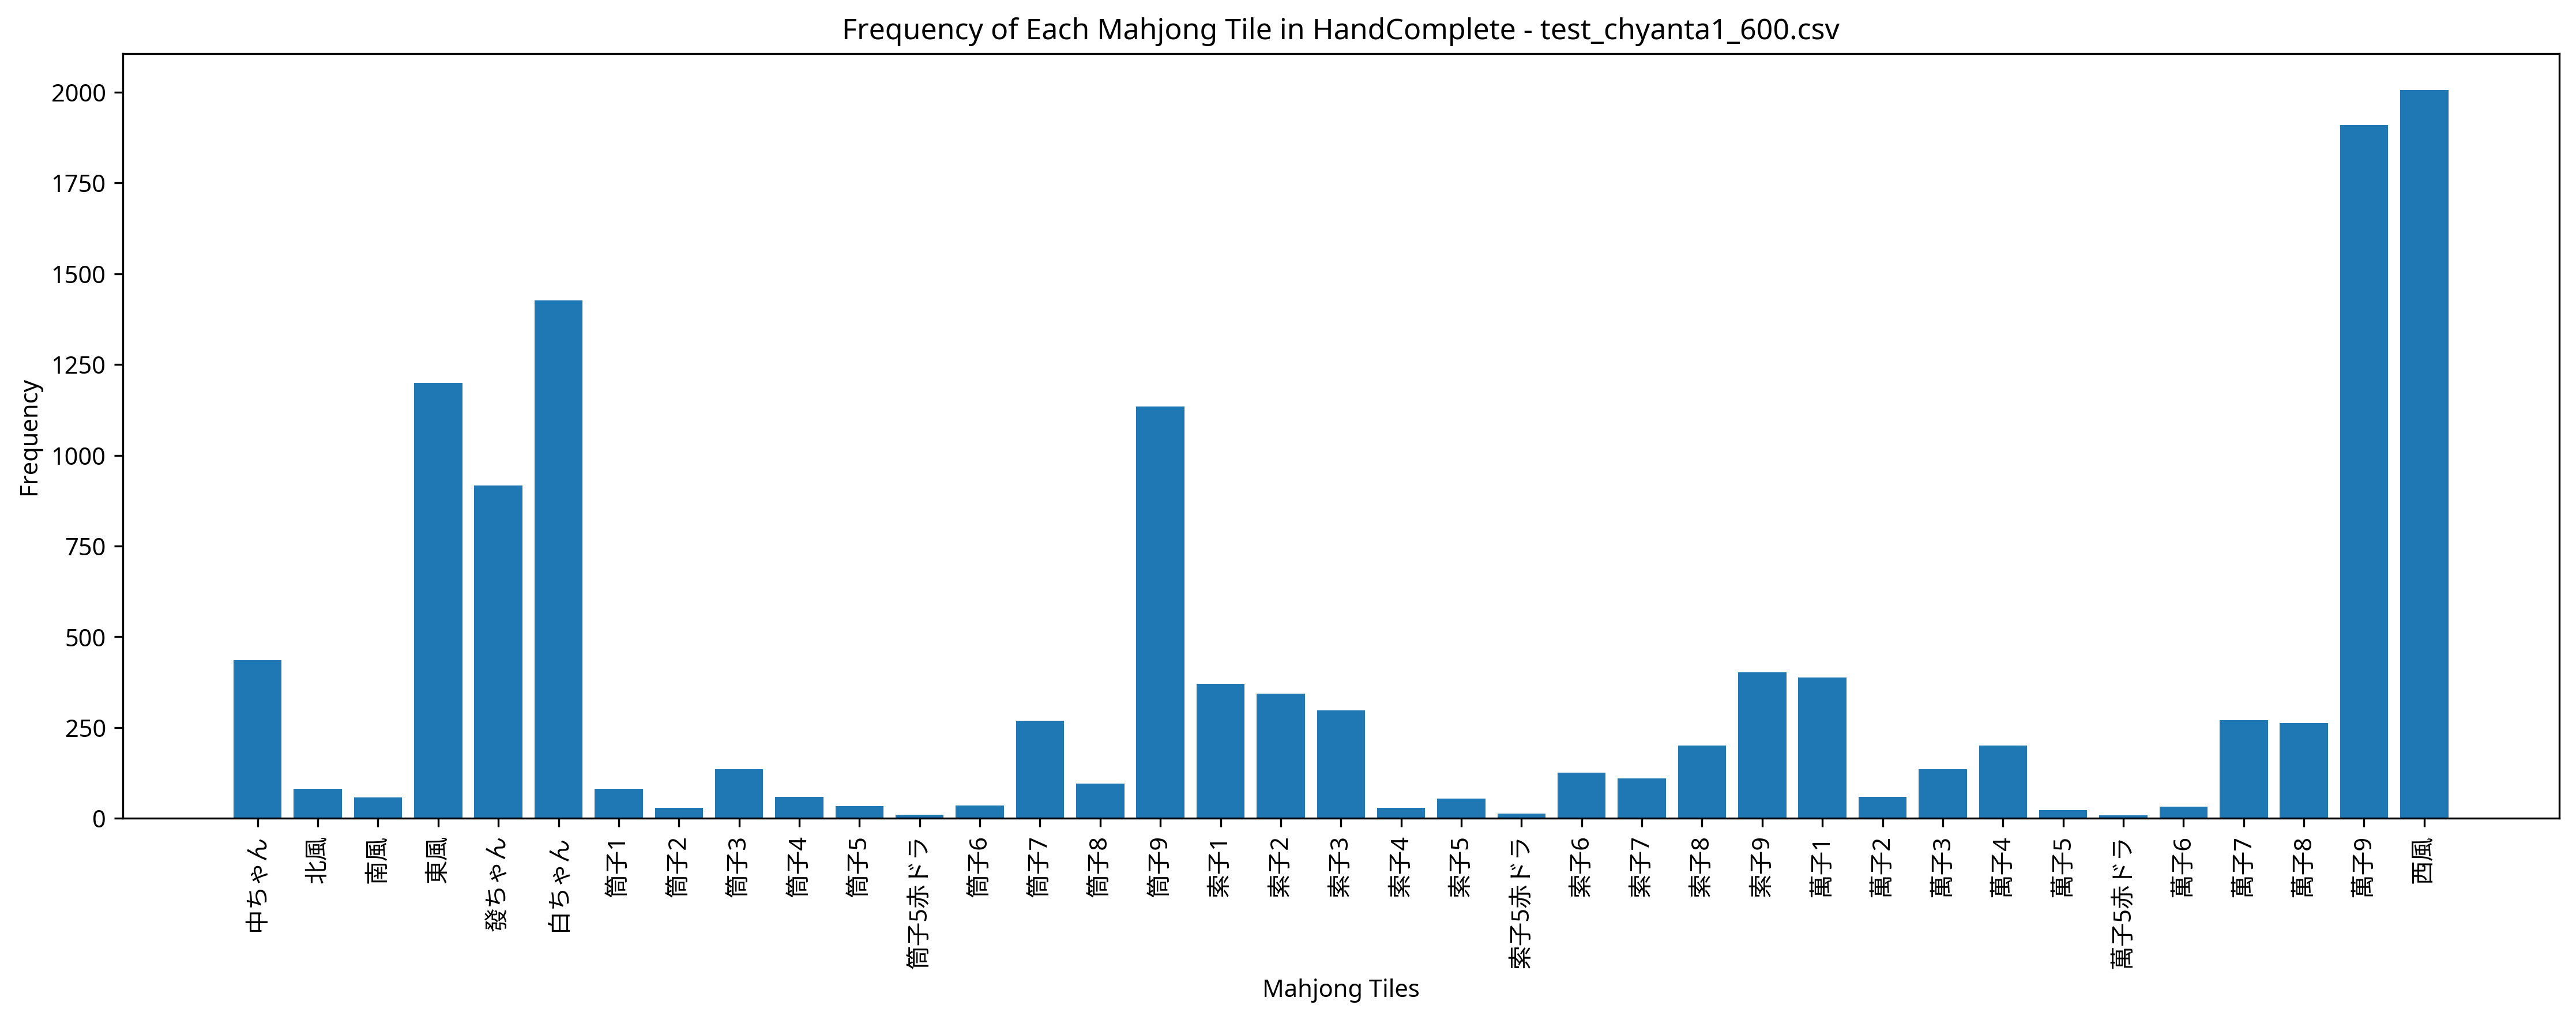

The table this chart was drawn from, first rows:
Episode, Seat, Score, Turn, Yaku, MZ_Score, TEZ_Score, TAZ_Score, Tenpai, HandComplete, AgariRate
1, East, 0, 110, , 0, 0, 0, 0, 索子5 東風 東風 西風 | 萬子1 萬子1 萬子1 萬子9 萬子9 萬子9 索…, 0.000
2, South, 0, 110, , 0, 0, 0, 0, 萬子1 萬子4 西風 西風 | 萬子7 萬子8 萬子9 筒子3 筒子3 筒子3 …, 0.000
3, East, 0, 109, , 0, 0, 0, 0, 萬子9 | 萬子9 萬子9 萬子9 東風 東風 東風 西風 西風 西風 白ちゃん…, 0.000
4, South, 7000, 78, 白 対々和 混一色, 0, 0, 0, 0, 西風 西風 西風 發ちゃん 發ちゃん | 索子2 索子2 索子2 索子3 索子3…, 25
5, North, 0, 109, , 0, 0, 0, 0, 萬子1 萬子1 萬子9 索子5 索子7 白ちゃん 白ちゃん | 萬子7 萬子8 …, 20
6, East, 0, 110, , 0, 0, 0, 0, 萬子9 索子7 索子9 西風 | 萬子9 萬子9 萬子9 索子5赤ドラ 索子6 …, 16.67
7, East, 0, 110, , 0, 0, 0, 0, 筒子6 筒子9 東風 西風 | 萬子9 萬子9 萬子9 索子1 索子2 索子3 …, 14.29
8, West, 0, 110, , 0, 0, 0, 0, 索子5 西風 西風 白ちゃん | 筒子6 筒子7 筒子8 索子3 索子3 索子3…, 12.5
9, North, 0, 109, , 0, 0, 0, 0, 萬子4 萬子4 萬子5 萬子9 西風 西風 西風 | 萬子7 萬子8 萬子9 東…, 11.11
10, North, 0, 110, , 0, 0, 0, 0, 萬子9 索子6 西風 西風 | 筒子9 筒子9 筒子9 索子9 索子9 索子9 …, 10
11, West, 0, 110, , 0, 0, 0, 0, 索子1 索子5 西風 白ちゃん | 萬子1 萬子1 萬子1 萬子3 萬子4 萬子…, 9.091
12, South, 0, 109, , 0, 0, 0, 0, 筒子9 | 萬子9 萬子9 萬子9 索子9 索子9 索子9 東風 東風 東風 中…, 8.333
13, South, 16000, 100, 白 混全帯么九 対々和 混一色 混老頭, 0, 0, 0, 0, 萬子9 萬子9 東風 東風 東風 西風 西風 西風 白ちゃん 白ちゃん 白ちゃん…, 15.38
14, North, 14000, 81, 中 白 混全帯么九 対々和 混老頭, 0, 0, 0, 0, 筒子9 筒子9 西風 西風 西風 | 萬子9 萬子9 萬子9 白ちゃん 白ちゃん…, 21.43
15, West, 4000, 108, 中 対々和, 0, 0, 0, 0, 萬子9 萬子9 東風 東風 東風 | 萬子7 萬子7 萬子7 索子9 索子9 索…, 26.67
16, West, 0, 110, , 0, 0, 0, 0, 萬子8 萬子9 萬子9 西風 | 筒子6 筒子7 筒子8 東風 東風 東風 白ち…, 25
17, East, 4000, 84, 發 五門斉, 0, 0, 0, 0, 筒子9 筒子9 西風 西風 西風 發ちゃん 發ちゃん 發ちゃん | 萬子2 萬子…, 29.41
18, East, 0, 110, , 0, 0, 0, 0, 萬子9 萬子9 萬子9 萬子9 筒子4 筒子9 東風 東風 西風 白ちゃん | …, 27.78
19, South, 16000, 101, 發 混全帯么九 五門斉 対々和 混老頭, 0, 0, 0, 0, 萬子9 萬子9 | 筒子9 筒子9 筒子9 索子1 索子1 索子1 西風 西風 …, 31.58
20, West, 0, 109, , 0, 0, 0, 0, 萬子9 | 萬子3 萬子3 萬子3 筒子1 筒子2 筒子3 筒子9 筒子9 筒子…, 30
21, West, 0, 110, , 0, 0, 0, 0, 萬子9 萬子9 東風 西風 | 萬子7 萬子8 萬子9 筒子9 筒子9 筒子9 …, 28.57
22, North, 0, 110, , 0, 0, 0, 0, 萬子9 筒子5 筒子9 西風 | 索子1 索子1 索子1 東風 東風 東風 發ち…, 27.27
23, North, 0, 110, , 0, 0, 0, 0, 索子6 西風 西風 西風 | 萬子9 萬子9 萬子9 筒子9 筒子9 筒子9 索…, 26.09
24, North, 41000, 89, 發 中 白 対々和 混一色 大三元, 0, 0, 0, 0, 西風 西風 白ちゃん 白ちゃん 白ちゃん | 萬子7 萬子7 萬子7 發ちゃん …, 29.17
25, West, 0, 110, , 0, 0, 0, 0, 萬子1 萬子4 萬子7 筒子7 | 萬子7 萬子8 萬子9 索子3 索子3 索子…, 28
26, North, 0, 109, , 0, 0, 0, 0, 萬子9 萬子9 東風 東風 發ちゃん 發ちゃん 發ちゃん | 索子3 索子3 索…, 26.92
27, West, 0, 110, , 0, 0, 0, 0, 萬子4 筒子9 西風 西風 | 萬子9 萬子9 萬子9 筒子7 筒子8 筒子9 …, 25.93
28, North, 16000, 79, 發 混全帯么九 対々和 混一色 混老頭, 0, 0, 0, 0, 東風 東風 東風 西風 西風 西風 白ちゃん 白ちゃん | 萬子9 萬子9 萬子…, 28.57
29, East, 0, 109, , 0, 0, 0, 0, 萬子1 萬子9 萬子9 萬子9 西風 白ちゃん 白ちゃん | 東風 東風 東風 …, 27.59
30, East, 5000, 51, 東 中 対々和, 0, 0, 0, 0, 筒子9 筒子9 筒子9 發ちゃん 發ちゃん 中ちゃん 中ちゃん 中ちゃん | 索…, 30
31, North, 0, 109, , 0, 0, 0, 0, 萬子9 索子6 索子6 西風 西風 白ちゃん 白ちゃん | 索子9 索子9 索子…, 29.03
32, South, 0, 109, , 0, 0, 0, 0, 萬子1 萬子8 萬子9 萬子9 萬子9 萬子9 索子3 | 筒子9 筒子9 筒子…, 28.12
33, North, 0, 110, , 0, 0, 0, 0, 萬子1 萬子1 萬子9 白ちゃん | 萬子7 萬子8 萬子9 西風 西風 西風 …, 27.27
34, East, 0, 110, , 0, 0, 0, 0, 萬子4 索子7 西風 西風 | 萬子9 萬子9 萬子9 索子1 索子2 索子3 …, 26.47
35, West, 0, 110, , 0, 0, 0, 0, 筒子7 筒子9 西風 西風 | 萬子9 萬子9 萬子9 索子3 索子3 索子3 …, 25.71
36, South, 0, 109, , 0, 0, 0, 0, 萬子1 萬子4 萬子9 筒子6 東風 西風 白ちゃん | 筒子7 筒子8 筒子9…, 25
37, West, 0, 110, , 0, 0, 0, 0, 萬子9 東風 西風 西風 | 筒子9 筒子9 筒子9 索子1 索子1 索子1 白…, 24.32
38, South, 0, 109, , 0, 0, 0, 0, 萬子9 萬子9 萬子9 西風 西風 白ちゃん 白ちゃん | 東風 東風 東風 北…, 23.68
39, West, 0, 109, , 0, 0, 0, 0, 萬子9 萬子9 索子6 索子7 東風 西風 西風 | 索子1 索子1 索子1 發…, 23.08
40, West, 0, 110, , 0, 0, 0, 0, 萬子1 筒子3 筒子9 筒子9 索子6 東風 東風 西風 白ちゃん 中ちゃん |…, 22.5
41, West, 0, 110, , 0, 0, 0, 0, 萬子1 萬子1 萬子9 萬子9 | 筒子3 筒子4 筒子5 筒子7 筒子8 筒子…, 21.95
42, East, 0, 110, , 0, 0, 0, 0, 萬子9 筒子2 筒子4 筒子9 筒子9 筒子9 索子7 東風 西風 白ちゃん |…, 21.43
43, North, 0, 110, , 0, 0, 0, 0, 萬子4 筒子9 西風 白ちゃん | 西風 西風 西風 白ちゃん 白ちゃん 白ちゃ…, 20.93
44, South, 0, 109, , 0, 0, 0, 0, 萬子1 萬子9 萬子9 萬子9 西風 西風 西風 | 筒子3 筒子3 筒子3 筒…, 20.45
45, South, 0, 109, , 0, 0, 0, 0, 萬子1 萬子9 萬子9 索子2 西風 西風 西風 | 索子9 索子9 索子9 中…, 20
46, East, 0, 110, , 0, 0, 0, 0, 筒子9 筒子9 筒子9 索子8 東風 西風 西風 白ちゃん 中ちゃん 中ちゃん …, 19.57
47, South, 4000, 67, 發 混一色, 0, 0, 0, 0, 西風 西風 發ちゃん 發ちゃん 發ちゃん | 索子1 索子1 索子1 索子2 索…, 21.28
48, West, 0, 109, , 0, 0, 0, 0, 西風 | 萬子9 萬子9 萬子9 筒子7 筒子8 筒子9 西風 西風 西風 發ち…, 20.83
49, West, 0, 109, , 0, 0, 0, 0, 萬子9 萬子9 萬子9 西風 西風 白ちゃん 白ちゃん | 東風 東風 東風 發…, 20.41
50, South, 0, 110, , 0, 0, 0, 0, 筒子4 西風 西風 白ちゃん | 索子2 索子2 索子2 東風 東風 東風 發ち…, 20
51, South, 7000, 88, 中 対々和 混一色, 0, 0, 0, 0, 東風 東風 東風 西風 西風 西風 發ちゃん 發ちゃん | 索子3 索子3 索子…, 21.57
52, East, 0, 110, , 0, 0, 0, 0, 萬子9 萬子9 索子4 東風 | 索子2 索子2 索子2 索子4 索子5 索子6…, 21.15
53, South, 0, 110, , 0, 0, 0, 0, 萬子9 萬子9 白ちゃん 白ちゃん | 筒子9 筒子9 筒子9 索子7 索子8 …, 20.75
54, North, 0, 109, , 0, 0, 0, 0, 萬子4 萬子9 萬子9 筒子9 筒子9 筒子9 西風 | 西風 西風 西風 發ち…, 20.37
55, North, 0, 109, , 0, 0, 0, 0, 萬子6 | 萬子6 萬子7 萬子7 萬子8 萬子8 萬子9 索子1 索子2 索子…, 20
56, East, 0, 109, , 0, 0, 0, 0, 萬子9 筒子9 筒子9 筒子9 東風 西風 發ちゃん | 索子1 索子2 索子3…, 19.64
57, North, 8000, 97, 發 白 混全帯么九 混一色, 0, 0, 0, 0, 西風 西風 | 筒子1 筒子2 筒子3 筒子9 筒子9 筒子9 白ちゃん 白ちゃ…, 21.05
58, East, 0, 109, , 0, 0, 0, 0, 萬子9 筒子7 筒子9 筒子9 筒子9 東風 東風 | 萬子6 萬子7 萬子8 …, 20.69
59, East, 0, 110, , 0, 0, 0, 0, 萬子9 筒子9 東風 白ちゃん | 萬子1 萬子1 萬子1 白ちゃん 白ちゃん …, 20.34
60, North, 0, 109, , 0, 0, 0, 0, 萬子9 筒子9 索子7 白ちゃん 白ちゃん 白ちゃん 白ちゃん | 萬子1 萬子…, 20
... 940 more rows
